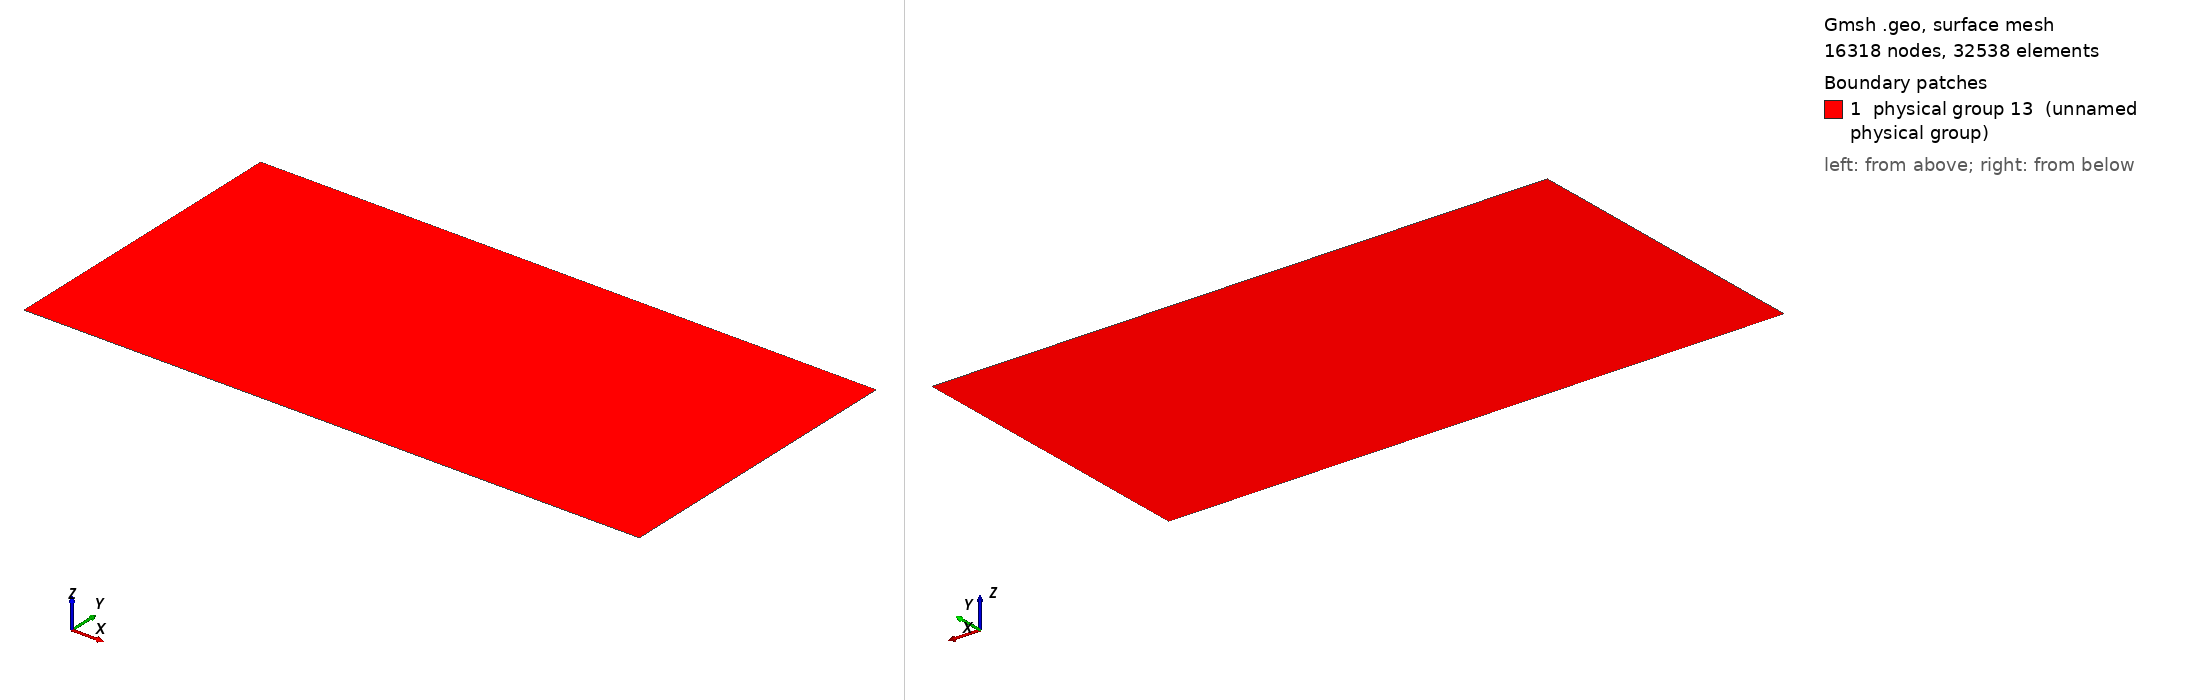

Gmsh geometry script, surface-meshed: 16318 nodes, 32538 surface elements. Boundary patches (legend numbers): 1 physical group 13 (unnamed physical group). Left view from above one corner, right view from below the opposite corner. Legend entries are the model's physical surfaces. The drawing asked Gmsh for element sizes between 1% and 20% of the model's largest extent; the script's own settings can give other sizes.

=== mesh.geo (drawn) ===
basin_x = 640;
basin_y = 320;
site_x = 320;
site_y = 160;
n = 50;
element_size = 2;
element_size_coarse = 20;

Point(1) = {0, 0, 0, element_size_coarse};
Point(2) = {basin_x, 0, 0, element_size_coarse};
Point(3) = {0, basin_y, 0, element_size_coarse};
Point(4) = {basin_x, basin_y, 0, element_size_coarse};

Point(5) = {(basin_x - site_x)/2, (basin_y - site_y)/2, 0, element_size};
Extrude{site_x, 0, 0} { Point{5}; Layers{site_x/element_size}; }
Extrude{0, site_y, 0} { Line{1}; Layers{site_y/element_size}; }

Line(6) = {1, 2};
Line(7) = {2, 4};
Line(8) = {4, 3};
Line(9) = {3, 1};
Line Loop(10) = {9, 6, 7, 8};
Line Loop(11) = {3, 2, -4, -1};
Plane Surface(12) = {10, 11};
Physical Surface(13) = {12, 5};
Physical Line(2) = {7};
Physical Line(1) = {9};
Physical Line(3) = {8, 6};
